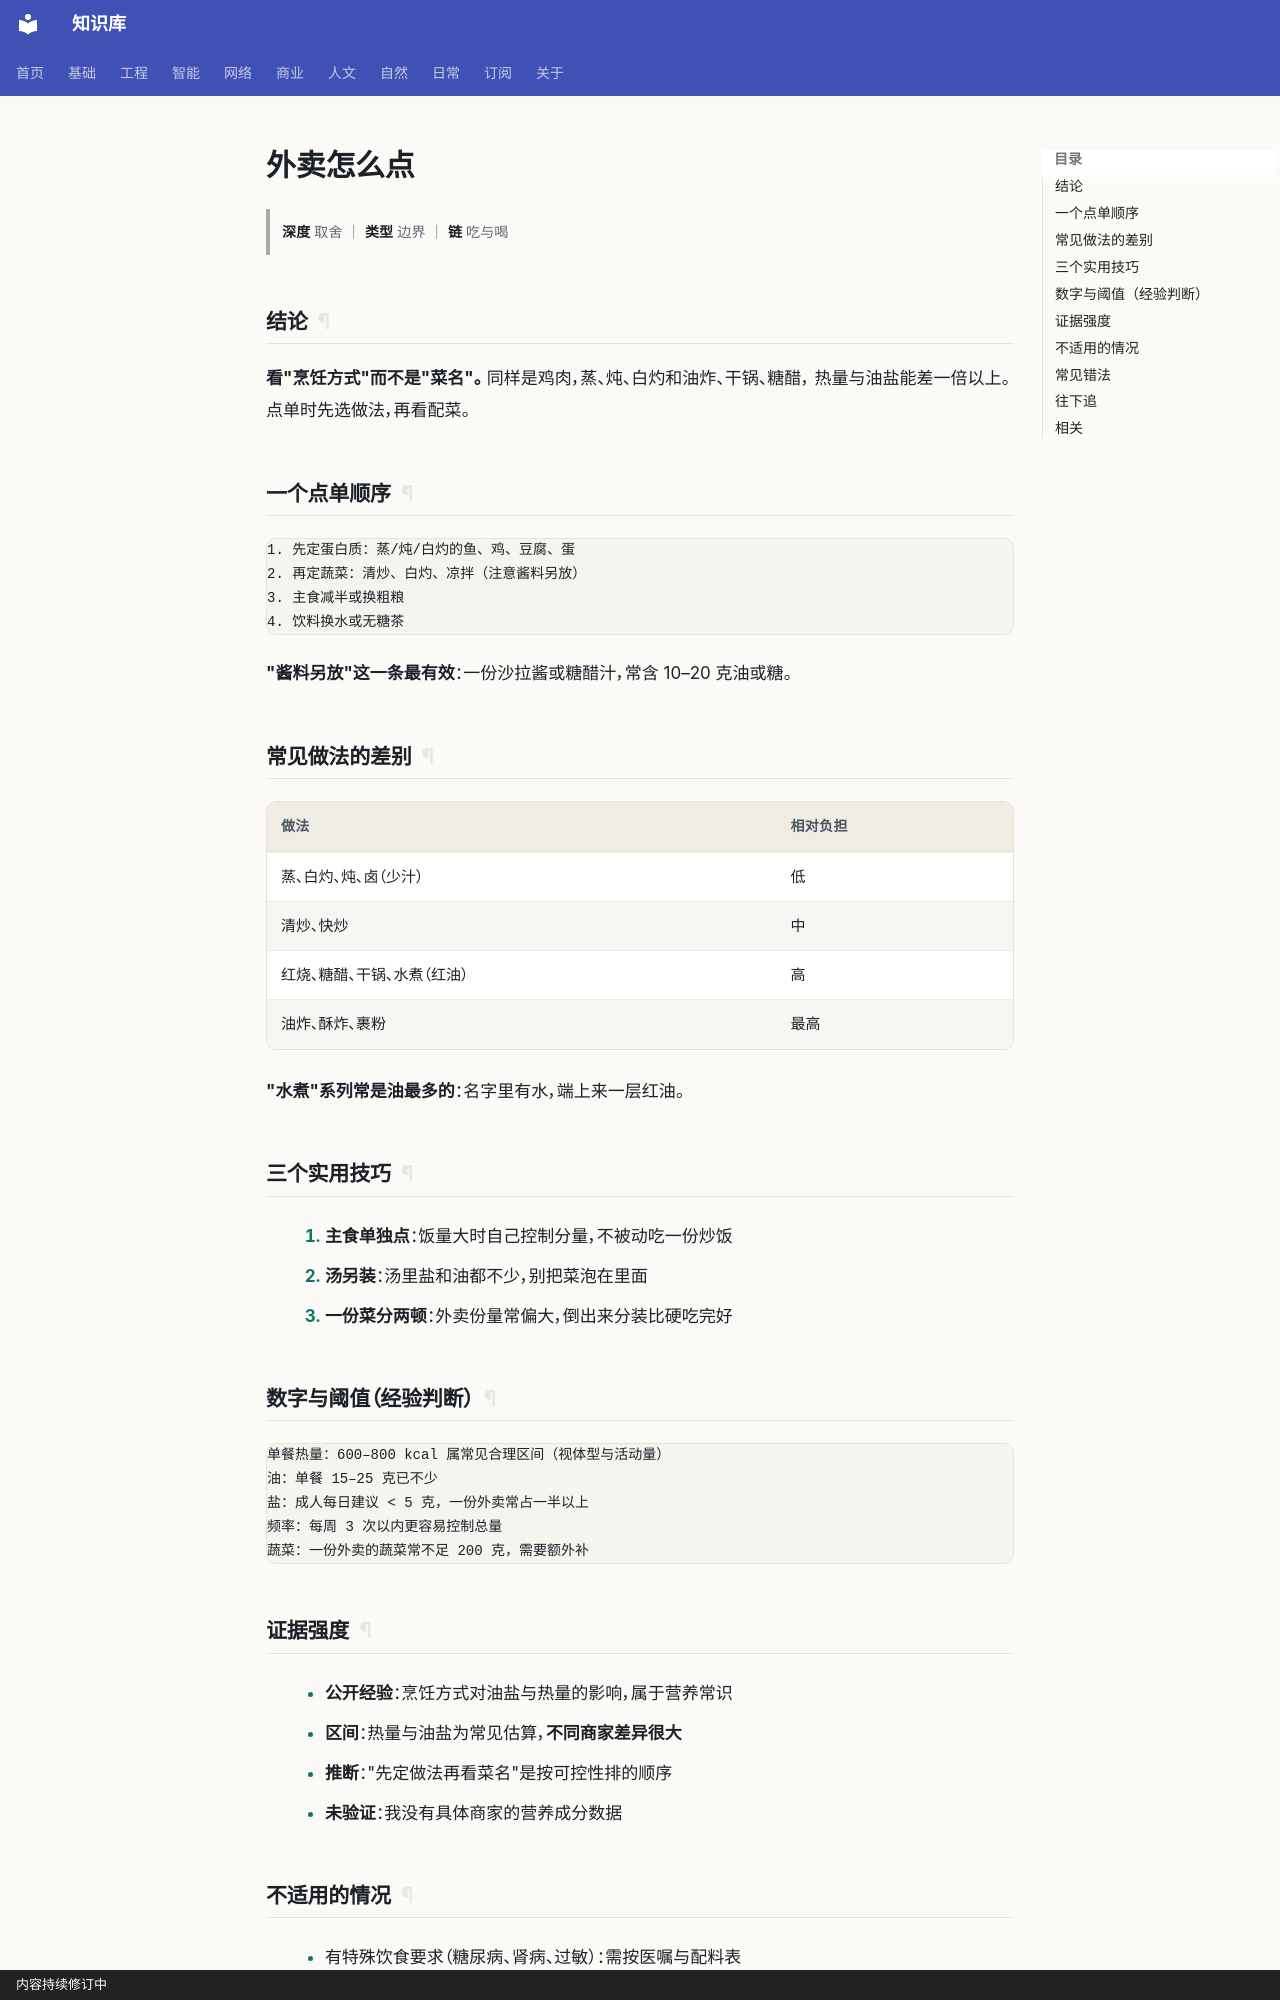

repository: gh503/kb · page: 日常/健康/外卖怎么点/index.html · generator: mkdocs · copyright: 内容持续修订中

# 外卖怎么点

> **深度** 取舍 ｜ **类型** 边界 ｜ **链** 吃与喝

## 结论

**看"烹饪方式"而不是"菜名"。** 同样是鸡肉，蒸、炖、白灼和油炸、干锅、糖醋，
热量与油盐能差一倍以上。点单时先选做法，再看配菜。

## 一个点单顺序

```text
1. 先定蛋白质：蒸/炖/白灼的鱼、鸡、豆腐、蛋
2. 再定蔬菜：清炒、白灼、凉拌（注意酱料另放）
3. 主食减半或换粗粮
4. 饮料换水或无糖茶
```

**"酱料另放"这一条最有效**：一份沙拉酱或糖醋汁，常含 10–20 克油或糖。

## 常见做法的差别

| 做法 | 相对负担 |
| --- | --- |
| 蒸、白灼、炖、卤（少汁） | 低 |
| 清炒、快炒 | 中 |
| 红烧、糖醋、干锅、水煮（红油） | 高 |
| 油炸、酥炸、裹粉 | 最高 |

**"水煮"系列常是油最多的**：名字里有水，端上来一层红油。

## 三个实用技巧

1. **主食单独点**：饭量大时自己控制分量，不被动吃一份炒饭
2. **汤另装**：汤里盐和油都不少，别把菜泡在里面
3. **一份菜分两顿**：外卖份量常偏大，倒出来分装比硬吃完好

## 数字与阈值（经验判断）

```text
单餐热量：600–800 kcal 属常见合理区间（视体型与活动量）
油：单餐 15–25 克已不少
盐：成人每日建议 < 5 克，一份外卖常占一半以上
频率：每周 3 次以内更容易控制总量
蔬菜：一份外卖的蔬菜常不足 200 克，需要额外补
```
